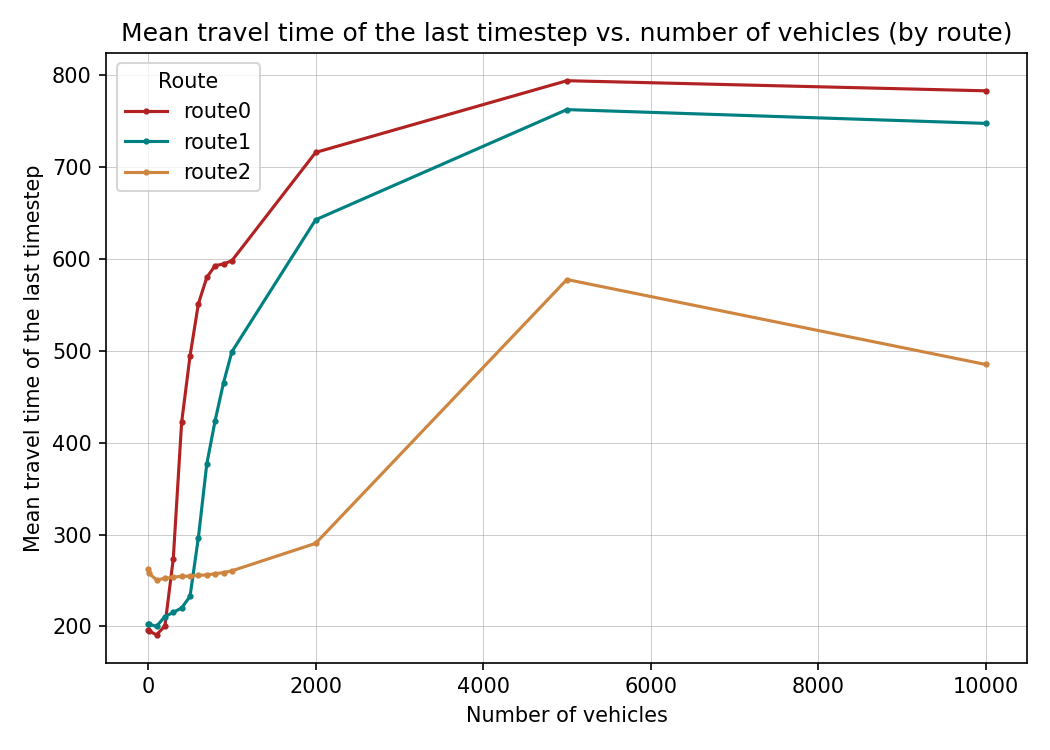

Values plotted in this chart, from the file beside it:
vehicles, route_key, mean_travel_time_last_step_s
1, route0, 196
1, route1, 203
1, route2, 262
10, route0, 195.2
10, route1, 202.3
10, route2, 257.8
100, route0, 190.8
100, route1, 200.1
100, route2, 250.7
200, route0, 200.5
200, route1, 210.8
200, route2, 252.2
300, route0, 273.6
300, route1, 215.3
300, route2, 253.7
400, route0, 422.2
400, route1, 220.2
400, route2, 254.5
500, route0, 494.2
500, route1, 232.7
500, route2, 254.8
600, route0, 551.2
600, route1, 296.7
600, route2, 255.8
700, route0, 579.8
700, route1, 376.7
700, route2, 256
800, route0, 592.8
800, route1, 424.1
800, route2, 257.4
900, route0, 594.5
900, route1, 465.2
900, route2, 258.6
1000, route0, 598.1
1000, route1, 499
1000, route2, 260.5
2000, route0, 715.9
2000, route1, 642.6
2000, route2, 290.4
5000, route0, 794
5000, route1, 762.5
5000, route2, 577.6
10000, route0, 783
10000, route1, 747.5
10000, route2, 485.1
